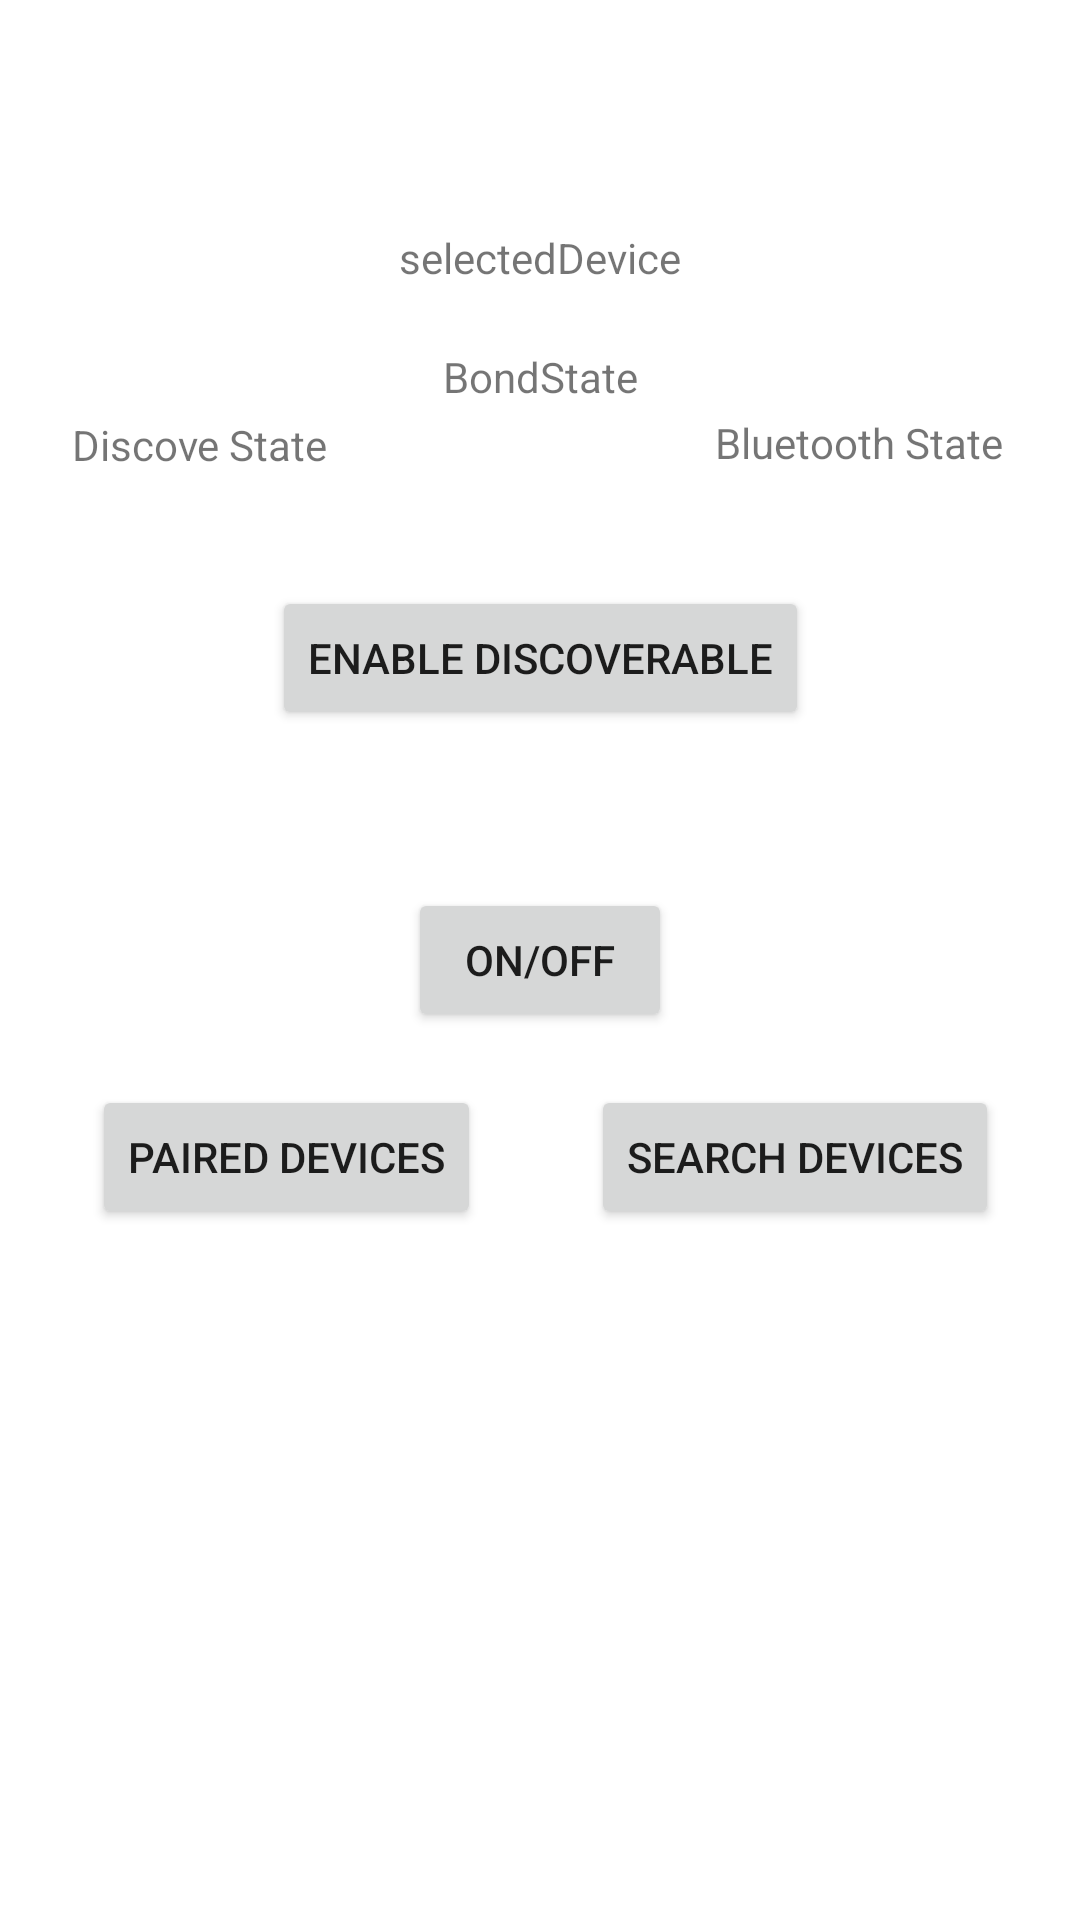

Reconstruct the res/layout file that produces this screen, plus the resources it refers to.
<!-- AndroidManifest.xml: application theme Theme.TrinkgeldPrototype -->
<!-- res/layout/activity_main.xml -->
<?xml version="1.0" encoding="utf-8"?>
<androidx.constraintlayout.widget.ConstraintLayout xmlns:android="http://schemas.android.com/apk/res/android"
    xmlns:app="http://schemas.android.com/apk/res-auto"
    xmlns:tools="http://schemas.android.com/tools"
    android:layout_width="match_parent"
    android:layout_height="match_parent"
    tools:context=".MainActivity">

    <Button
        android:id="@+id/button"
        android:layout_width="wrap_content"
        android:layout_height="wrap_content"
        android:onClick="bluetoothOnOff"
        android:text="ON/OFF"
        app:layout_constraintBottom_toBottomOf="parent"
        app:layout_constraintEnd_toEndOf="parent"
        app:layout_constraintStart_toStartOf="parent"
        app:layout_constraintTop_toTopOf="parent" />

    <TextView
        android:id="@+id/StateView"
        android:layout_width="wrap_content"
        android:layout_height="wrap_content"
        android:text="Bluetooth State"
        app:layout_constraintBottom_toTopOf="@+id/button"
        app:layout_constraintEnd_toEndOf="parent"
        app:layout_constraintStart_toEndOf="@+id/bondState"
        app:layout_constraintTop_toTopOf="parent"
        app:layout_constraintVertical_bias="0.498"
        tools:text="Bluetooth State" />

    <Button
        android:id="@+id/button2"
        android:layout_width="wrap_content"
        android:layout_height="wrap_content"
        android:onClick="enableDisableDiscover"
        android:text="Enable Discoverable"
        app:layout_constraintBottom_toBottomOf="parent"
        app:layout_constraintEnd_toEndOf="parent"
        app:layout_constraintStart_toStartOf="parent"
        app:layout_constraintTop_toTopOf="parent"
        app:layout_constraintVertical_bias="0.32999998" />

    <TextView
        android:id="@+id/discoverablty"
        android:layout_width="100dp"
        android:layout_height="wrap_content"
        android:text="Discove State"
        app:layout_constraintBottom_toTopOf="@+id/button"
        app:layout_constraintEnd_toStartOf="@+id/bondState"
        app:layout_constraintStart_toStartOf="parent"
        app:layout_constraintTop_toTopOf="parent"
        tools:text="Discove State" />

    <Button
        android:id="@+id/btnFindUnpairedDevices"
        android:layout_width="wrap_content"
        android:layout_height="wrap_content"
        android:onClick="btnDiscover"
        android:text="Search Devices"
        app:layout_constraintBottom_toTopOf="@+id/IvNewDevices"
        app:layout_constraintEnd_toEndOf="parent"
        app:layout_constraintHorizontal_bias="0.88"
        app:layout_constraintStart_toStartOf="parent"
        app:layout_constraintTop_toBottomOf="@+id/button" />

    <ListView
        android:id="@+id/IvNewDevices"
        android:layout_width="409dp"
        android:layout_height="213dp"
        android:layout_below="@+id/btnFindUnpairedDevices"
        app:layout_constraintBottom_toBottomOf="parent"
        app:layout_constraintEnd_toEndOf="parent"
        app:layout_constraintStart_toStartOf="parent"

        app:layout_constraintVertical_bias="1.0" />

    <TextView
        android:id="@+id/deviceView"
        android:layout_width="wrap_content"
        android:layout_height="wrap_content"
        app:layout_constraintBottom_toTopOf="@+id/button2"
        app:layout_constraintEnd_toEndOf="parent"
        app:layout_constraintHorizontal_bias="0.498"
        app:layout_constraintStart_toStartOf="parent"
        app:layout_constraintTop_toTopOf="parent"
        app:layout_constraintVertical_bias="0.206" />

    <TextView
        android:id="@+id/bondState"
        android:layout_width="wrap_content"
        android:layout_height="wrap_content"
        android:text="BondState"
        app:layout_constraintBottom_toTopOf="@+id/button2"
        app:layout_constraintEnd_toEndOf="parent"
        app:layout_constraintStart_toStartOf="parent"
        app:layout_constraintTop_toBottomOf="@+id/deviceView" />

    <TextView
        android:id="@+id/bondState2"
        android:layout_width="wrap_content"
        android:layout_height="wrap_content"
        android:text="selectedDevice"
        app:layout_constraintBottom_toTopOf="@+id/bondState"
        app:layout_constraintEnd_toEndOf="parent"
        app:layout_constraintStart_toStartOf="parent"
        app:layout_constraintTop_toBottomOf="@+id/deviceView" />

    <Button
        android:id="@+id/btnPaired"
        android:layout_width="wrap_content"
        android:layout_height="wrap_content"
        android:onClick="getPaired"
        android:text="Paired Devices"
        app:layout_constraintBottom_toTopOf="@+id/IvNewDevices"
        app:layout_constraintEnd_toEndOf="@+id/btnFindUnpairedDevices"
        app:layout_constraintHorizontal_bias="0.15"
        app:layout_constraintStart_toStartOf="parent"
        app:layout_constraintTop_toBottomOf="@+id/button" />

</androidx.constraintlayout.widget.ConstraintLayout>
<!-- resources referenced by this layout -->
<resources>
  <style name="Theme.TrinkgeldPrototype" parent="Theme.MaterialComponents.DayNight.DarkActionBar">
          
          <item name="colorPrimary">@color/purple_500</item>
          <item name="colorPrimaryVariant">@color/purple_700</item>
          <item name="colorOnPrimary">@color/white</item>
          
          <item name="colorSecondary">@color/teal_200</item>
          <item name="colorSecondaryVariant">@color/teal_700</item>
          <item name="colorOnSecondary">@color/black</item>
          
          <item name="android:statusBarColor" tools:targetApi="l">?attr/colorPrimaryVariant</item>
          
      </style>
  <!-- not gathered from this repository: default colours our renderer supplied (Android Studio template values) -->
  <color name="purple_500">#FF6200EE</color>
  <color name="purple_700">#FF3700B3</color>
  <color name="teal_200">#FF03DAC5</color>
  <color name="teal_700">#FF018786</color>
  <color name="black">#FF000000</color>
  <color name="white">#FFFFFFFF</color>
</resources>
